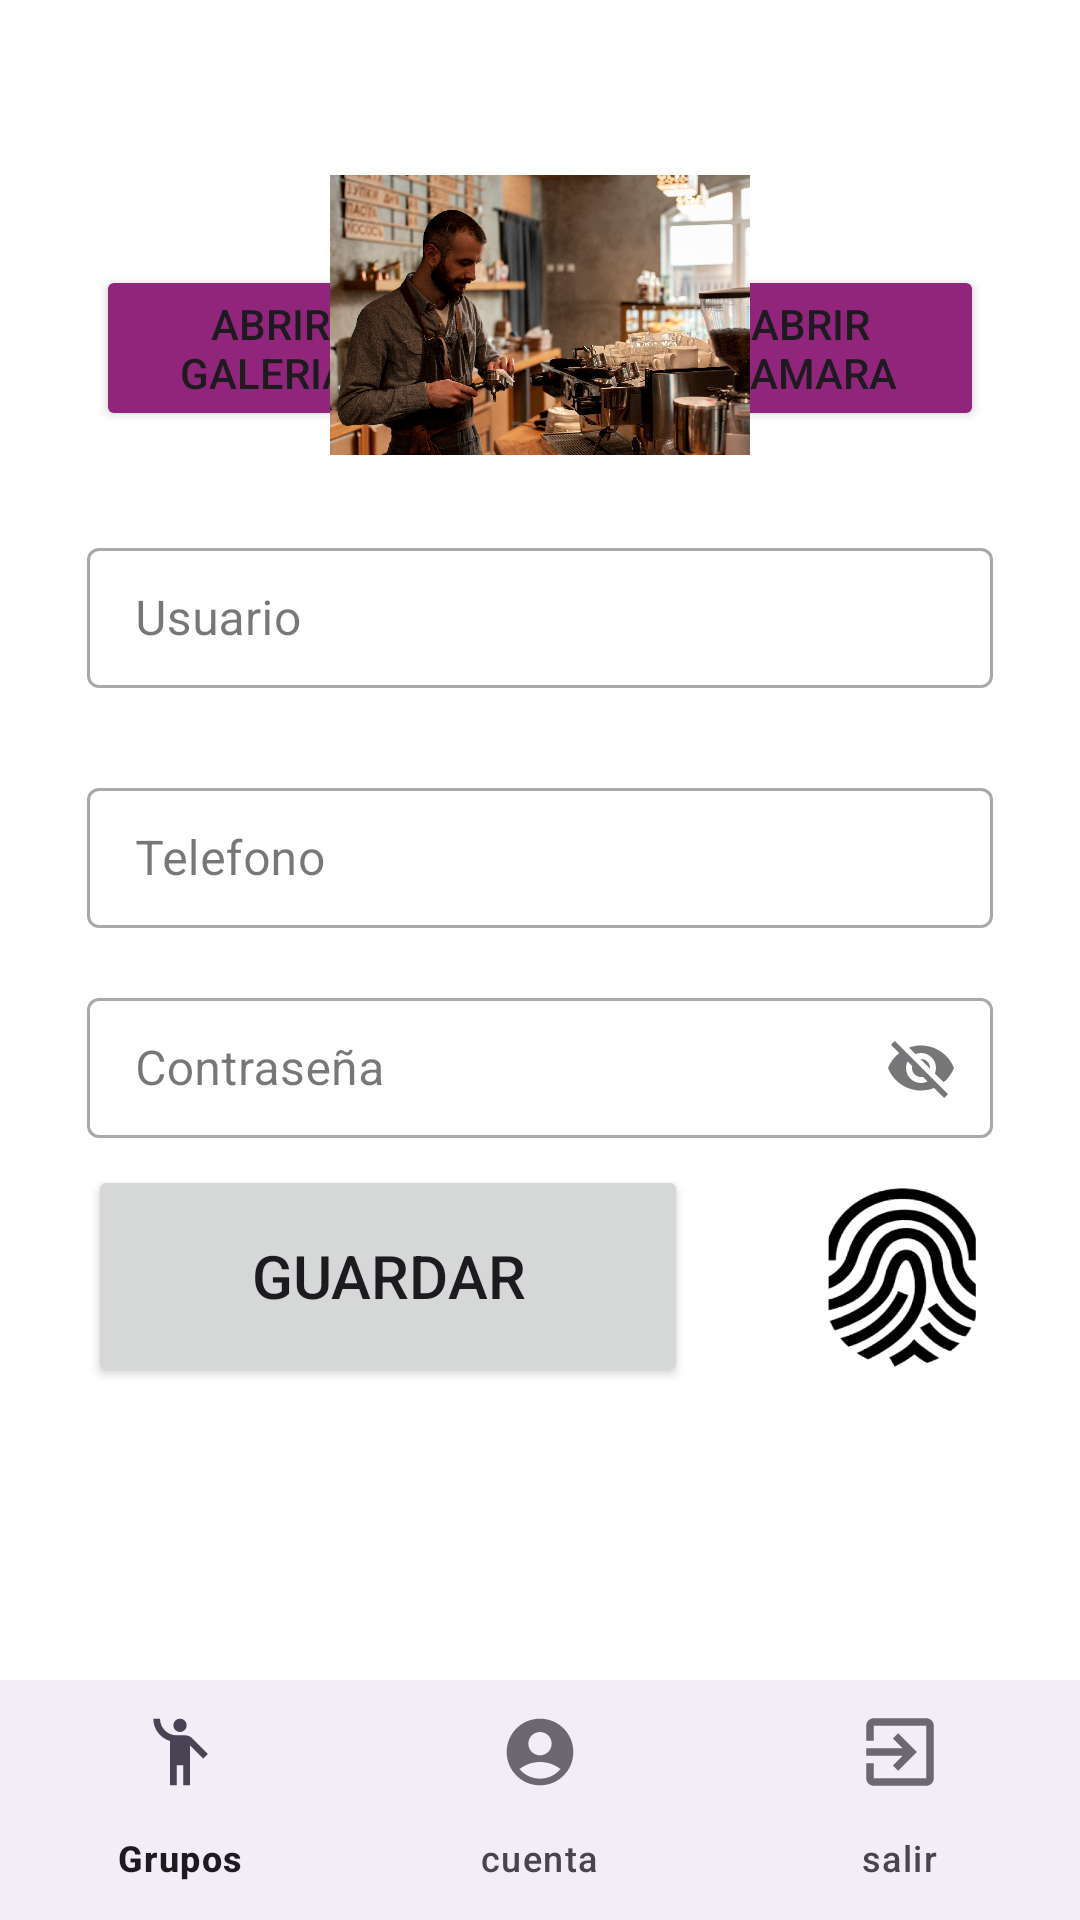

Reconstruct the res/layout file that produces this screen, plus the resources it refers to.
<!-- AndroidManifest.xml: application theme Theme.PrimeraEntrega -->
<!-- res/layout/activity_perfil_conf.xml -->
<?xml version="1.0" encoding="utf-8"?>
<FrameLayout xmlns:android="http://schemas.android.com/apk/res/android"
    xmlns:app="http://schemas.android.com/apk/res-auto"
    xmlns:tools="http://schemas.android.com/tools"
    android:layout_width="match_parent"
    android:layout_height="match_parent"
    android:background="@drawable/degradado_grupos"
    tools:context=".PerfilConfActivity">

    <LinearLayout
        android:layout_width="match_parent"
        android:layout_height="729dp"
        android:layout_gravity="bottom"
        android:background="@drawable/boton_plan"
        android:gravity="center"
        android:orientation="vertical">


        <LinearLayout
            android:layout_width="match_parent"
            android:layout_height="70dp"
            android:orientation="horizontal">

            <Button
                android:id="@+id/buttonGaleria"
                android:layout_width="30dp"
                android:layout_marginLeft="32dp"
                android:layout_marginRight="32dp"
                android:layout_height="wrap_content"
                android:layout_weight="1"
                android:backgroundTint="@color/moradoClaro"

                android:text="Abrir Galeria " />

            <Button
                android:id="@+id/buttonCamara"
                android:layout_width="30dp"
                android:layout_marginRight="32dp"
                android:layout_marginLeft="32dp"
                android:layout_height="wrap_content"
                android:layout_weight="1"
                android:backgroundTint="@color/moradoClaro"
                android:text="Abrir Camara" />
        </LinearLayout>

        <com.google.android.material.textfield.TextInputLayout
            android:id="@+id/user2"
            style="@style/Widget.MaterialComponents.TextInputLayout.OutlinedBox"
            android:layout_width="320dp"
            android:layout_height="70dp"
            android:layout_gravity="center"
            android:layout_marginTop="10dp"
            android:background="@drawable/boton_plan"
            android:ems="10"
            android:hint="Usuario"
            android:inputType="text"
            android:padding="9dp"
            app:errorEnabled="true">

            <com.google.android.material.textfield.TextInputEditText
                android:id="@+id/user"
                android:layout_width="match_parent"
                android:layout_height="wrap_content" />
        </com.google.android.material.textfield.TextInputLayout>

        <com.google.android.material.textfield.TextInputLayout
            android:id="@+id/tel"
            style="@style/Widget.MaterialComponents.TextInputLayout.OutlinedBox"
            android:layout_width="320dp"
            android:layout_height="70dp"
            android:layout_gravity="center"
            android:layout_marginTop="10dp"
            android:background="@drawable/boton_plan"
            android:ems="10"
            android:hint="Telefono"
            android:inputType="phone"
            android:padding="9dp"
            app:errorEnabled="true">

            <com.google.android.material.textfield.TextInputEditText
                android:id="@+id/telephone"
                android:layout_width="match_parent"
                android:layout_height="wrap_content" />
        </com.google.android.material.textfield.TextInputLayout>


        <com.google.android.material.textfield.TextInputLayout
            android:id="@+id/password2"
            style="@style/Widget.MaterialComponents.TextInputLayout.OutlinedBox"
            android:layout_width="320dp"
            android:layout_height="70dp"
            android:layout_gravity="center"
            android:background="@drawable/boton_plan"
            android:ems="10"
            android:hint="@string/Contraseña"
            android:inputType="text"
            android:padding="9dp"
            app:endIconMode="password_toggle"
            app:errorEnabled="true"
            app:helperText="">

            <com.google.android.material.textfield.TextInputEditText
                android:id="@+id/password"
                android:layout_width="match_parent"
                android:layout_height="wrap_content" />
        </com.google.android.material.textfield.TextInputLayout>

        <LinearLayout
            android:layout_width="match_parent"
            android:layout_height="wrap_content"
            android:gravity="center">

            <Button
                android:id="@+id/guardarperfil"
                android:layout_width="200dp"
                android:layout_height="74dp"
                android:layout_marginRight="40dp"
                android:text="@string/guardar"
                android:textSize="20sp" />

            <ImageButton
                android:id="@+id/huella"
                android:layout_width="61dp"
                android:layout_height="67dp"
                android:background="@drawable/huella_negra_fondo_blanco" />
        </LinearLayout>

    </LinearLayout>

    <ImageView
        android:id="@+id/imageViewImagen"
        android:layout_width="140dp"
        android:layout_height="140dp"
        app:srcCompat="@drawable/perfilplan"
        android:layout_gravity="center_horizontal"
        android:layout_marginTop="35dp"/>


    <LinearLayout
        android:layout_width="match_parent"
        android:layout_height="wrap_content"
        android:orientation="vertical"
        android:layout_gravity="bottom">

        <LinearLayout
            android:layout_width="match_parent"
            android:layout_height="match_parent"
            android:orientation="horizontal"
            android:id="@+id/opPrincipales">

            <com.google.android.material.bottomnavigation.BottomNavigationView
                android:id="@+id/bottom_navigation"
                android:layout_width="wrap_content"
                android:layout_height="wrap_content"
                android:layout_gravity="bottom"
                android:backgroundTint="@color/moradoClaro"
                app:menu="@menu/bottom_navigation_menu" />


        </LinearLayout>

    </LinearLayout>

</FrameLayout>
<!-- resources referenced by this layout -->
<resources>
  <color name="moradoClaro">#91257B</color>
  <!-- drawable boton_plan (drawable) -->
  <?xml version="1.0" encoding="utf-8"?>
  <shape xmlns:android="http://schemas.android.com/apk/res/android">
  
      <solid android:color="@color/white" />
      <corners
          android:topLeftRadius="30dp"
          android:topRightRadius="30dp"
          android:bottomLeftRadius="30dp"
          android:bottomRightRadius="30dp"
          />
  </shape>
  <!-- drawable degradado_grupos (drawable) -->
  <?xml version="1.0" encoding="utf-8"?>
  <shape xmlns:android="http://schemas.android.com/apk/res/android">
      <corners android:radius="30dp" />
      <gradient
          android:startColor="#E22F63"
          android:endColor="#572773"
          android:type="linear"
          android:angle="180"/>
  </shape>
  <!-- drawable huella_negra_fondo_blanco: png bitmap (drawable, 28262 bytes) -->
  <!-- drawable perfilplan: jpg bitmap (drawable, 513016 bytes) -->
  <string name="guardar">Guardar</string>
  <style name="Theme.PrimeraEntrega" parent="Base.Theme.PrimeraEntrega" />
  <color name="white">#FFFFFFFF</color>
  <style name="Base.Theme.PrimeraEntrega" parent="Theme.Material3.DayNight.NoActionBar">
          
          
      </style>
</resources>
